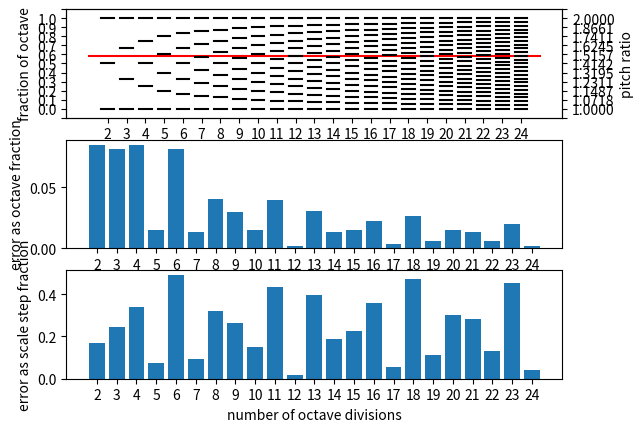

Here is the Python script that generated this plot:
# show why 12 is a good number of steps to divide the octave into
# because one of its fractions, 7/12, as a power of 2,
# does a good job approximating the pitch ratio 3/2

import numpy as np
import matplotlib.pyplot as plt


if __name__ == "__main__":
    r = 3/2
    l2r = np.log2(r)
    ns = list(range(2, 25))

    # plot lines at the equal-tempered values for these octave divisions
    plt.subplot(3,1,1)
    ax1 = plt.gca()
    ax1.plot([ns[0]-1, ns[-1]+1], [l2r, l2r], c="r")  # reference pitch
    for n in ns:
        x0 = n - 1/3
        x1 = n + 1/3
        for i in range(0, n+1):
            y = i/n
            ax1.plot([x0, x1], [y, y], c="k")

    ax1.set_xticks(ns)
    ax1.set_xticklabels(ns)
    ax1.set_ylabel("fraction of octave")
    yticks = list(np.arange(-0.1, 1.2, 0.1))
    ylabels1 = yticks
    ylabels2 = [2**y for y in yticks]
    ylim = [yticks[0], yticks[-1]]
    ax1.set_ylim(ylim)
    ax1.set_yticks(yticks)
    ax1.set_yticklabels([""] + [f"{y:.1f}" for y in ylabels1[1:-1]] + [""])
    ax2 = ax1.twinx()
    ax2.set_ylabel("pitch ratio")
    ax2.set_ylim(ylim)
    ax2.set_yticks(yticks)
    ax2.set_yticklabels([""] + [f"{y:.4f}" for y in ylabels2[1:-1]] + [""])

    # now plot the error from the nearest semitone in each scale
    plt.subplot(3,1,2)
    min_frac_diffs = []
    for n in ns:
        min_frac_diff = float("inf")
        for i in range(0, n+1):
            frac = i/n
            ratio = 2**frac
            frac_diff = abs(frac - l2r)
            min_frac_diff = min(min_frac_diff, frac_diff)
        min_frac_diffs.append(min_frac_diff)
    plt.bar(ns, min_frac_diffs)
    ax = plt.gca()
    ax.set_ylabel("error as octave fraction")
    ax.set_xticks(ns)
    ax.set_xticklabels(ns)

    plt.subplot(3,1,3)
    # what proportion of the scale interval is the error?
    min_frac_diffs_scaled = [n*diff for n, diff in zip(ns, min_frac_diffs)]
    plt.bar(ns, min_frac_diffs_scaled)
    ax = plt.gca()
    ax.set_ylabel("error as scale step fraction")
    ax.set_xticks(ns)
    ax.set_xticklabels(ns)

    ax.set_xlabel("number of octave divisions")

    plt.show()
